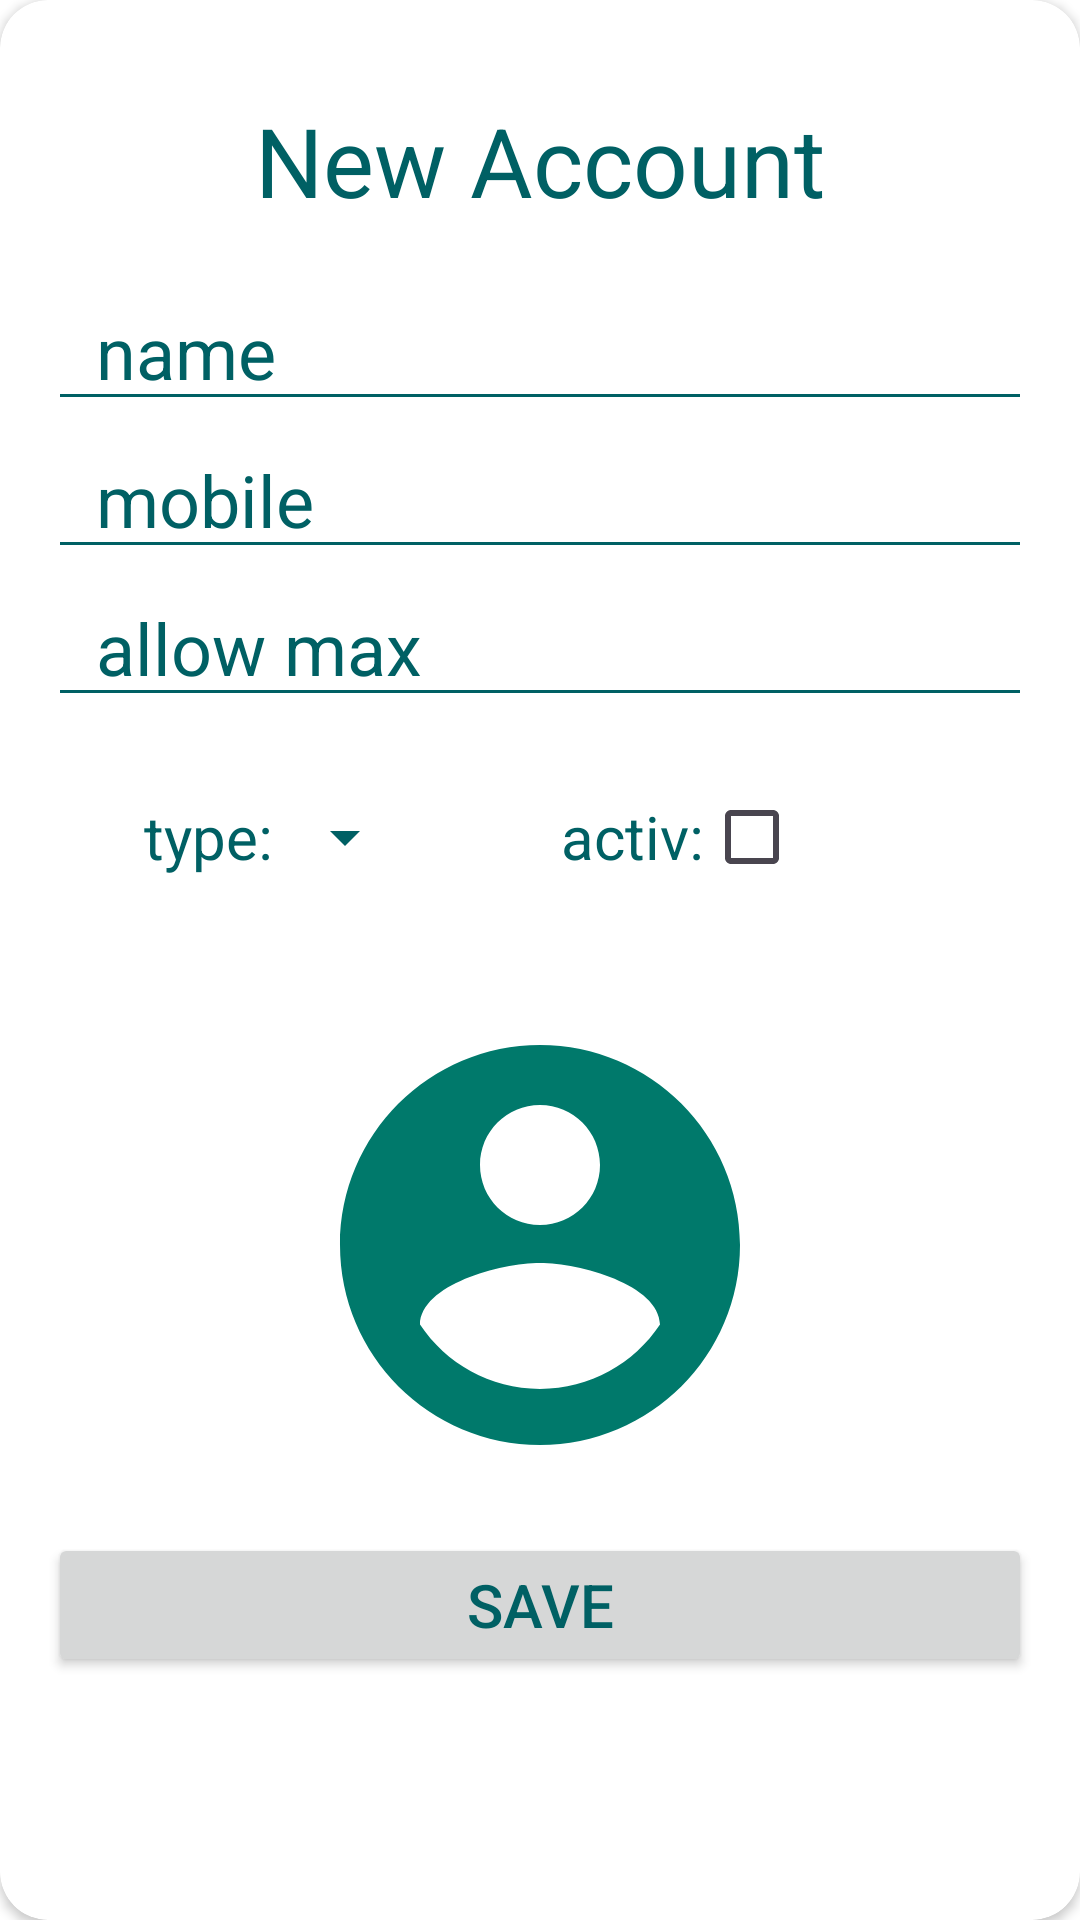

Produce the Android XML layout that renders to this screen, including the resource entries it uses.
<!-- AndroidManifest.xml: application theme Accounts_management -->
<!-- res/layout/dialog_add_account.xml -->
<?xml version="1.0" encoding="utf-8"?>
<androidx.cardview.widget.CardView
    xmlns:android="http://schemas.android.com/apk/res/android"
    xmlns:app="http://schemas.android.com/apk/res-auto"
    android:layout_width="match_parent"
    android:layout_height="wrap_content"
    app:cardCornerRadius="16dp">
    <LinearLayout
        android:id="@+id/pos"
        android:layout_width="match_parent"
        android:layout_height="wrap_content"
        android:orientation="vertical"
        android:paddingHorizontal="16dp"
        android:paddingVertical="32dp"
        app:layout_constraintEnd_toEndOf="parent"
        app:layout_constraintStart_toStartOf="parent"
        app:layout_constraintTop_toTopOf="parent">

        <TextView
            android:layout_width="match_parent"
            android:layout_height="wrap_content"
            android:layout_marginBottom="16dp"
            android:text="New Account"
            android:textAlignment="center"
            android:textSize="32dp"></TextView>

        <EditText
            android:id="@+id/accountName_txt"
            android:layout_width="match_parent"
            android:layout_height="wrap_content"
            android:ems="10"
            android:hint="name"
            android:paddingHorizontal="16dp"
            android:textSize="24dp"></EditText>

        <EditText
            android:id="@+id/accountMobile_txt"
            android:layout_width="match_parent"
            android:layout_height="wrap_content"
            android:ems="10"
            android:hint="mobile"
            android:inputType="phone"
            android:paddingHorizontal="16dp"
            android:textSize="24dp"></EditText>

        <EditText
            android:id="@+id/accountAllowmax_txt"
            android:layout_width="match_parent"
            android:layout_height="wrap_content"
            android:ems="10"
            android:hint="allow max"
            android:inputType="numberDecimal"
            android:paddingHorizontal="16dp"
            android:textSize="24dp" />

        <LinearLayout
            android:layout_width="match_parent"
            android:layout_height="wrap_content"
            android:layout_marginVertical="16dp"
            android:orientation="horizontal"
            android:paddingHorizontal="32dp">

            <LinearLayout
                android:layout_width="wrap_content"
                android:layout_height="48dp"
                android:gravity="center">

                <TextView
                    android:layout_width="wrap_content"
                    android:layout_height="wrap_content"
                    android:text="type:"
                    android:textSize="20dp"></TextView>

                <Spinner
                    android:id="@+id/accountType_spnr"
                    android:layout_width="wrap_content"
                    android:layout_height="40dp"></Spinner>

            </LinearLayout>

            <LinearLayout
                android:layout_width="wrap_content"
                android:layout_height="48dp"
                android:layout_marginStart="48dp"
                android:gravity="center"
                android:orientation="horizontal">

                <TextView
                    android:layout_width="wrap_content"
                    android:layout_height="wrap_content"
                    android:text="activ:"
                    android:textSize="20dp"></TextView>

                <CheckBox
                    android:id="@+id/accountActive_chkbx"
                    android:layout_width="wrap_content"
                    android:layout_height="wrap_content"></CheckBox>
            </LinearLayout>
        </LinearLayout>


       <androidx.cardview.widget.CardView
           android:layout_width="wrap_content"
           android:layout_height="wrap_content"
           android:layout_gravity="center_horizontal"
           app:cardElevation="0dp"
           app:cardCornerRadius="64dp">
           <ImageView
               android:id="@+id/account_img"
               android:layout_width="160dp"
               android:layout_height="160dp"
               android:layout_gravity="center_horizontal"
               android:layout_marginVertical="16dp"
               android:scaleType="centerCrop"
               android:src="@drawable/default_account_img"></ImageView>
       </androidx.cardview.widget.CardView>

        <Button
            android:id="@+id/accountSave_btn"
            android:layout_width="match_parent"
            android:layout_height="wrap_content"
            android:text="Save"
            android:textSize="20dp"></Button>


    </LinearLayout>
</androidx.cardview.widget.CardView>
<!-- resources referenced by this layout -->
<resources>
  <!-- drawable default_account_img (drawable) -->
  <vector xmlns:android="http://schemas.android.com/apk/res/android" android:autoMirrored="true" android:height="24dp" android:tint="#00796B" android:viewportHeight="24" android:viewportWidth="24" android:width="24dp">
        
      <path android:fillColor="@android:color/white" android:pathData="M12,2C6.48,2 2,6.48 2,12s4.48,10 10,10 10,-4.48 10,-10S17.52,2 12,2zM12,5c1.66,0 3,1.34 3,3s-1.34,3 -3,3 -3,-1.34 -3,-3 1.34,-3 3,-3zM12,19.2c-2.5,0 -4.71,-1.28 -6,-3.22 0.03,-1.99 4,-3.08 6,-3.08 1.99,0 5.97,1.09 6,3.08 -1.29,1.94 -3.5,3.22 -6,3.22z"/>
      
  </vector>
  <style name="Accounts_management" parent="Base.Theme.Accounts_management">
          <item name="colorPrimary">@color/primary</item>
          <item name="colorOnPrimary">@color/on_primary</item>
          <item name="android:textColorPrimary">@color/on_secondary</item>
          <item name="android:textColorSecondary">@color/primary</item>
          <item name="android:textColorHint">@color/primary</item>
          <item name="tabSelectedTextColor">@color/background</item>
          <item name="android:windowBackground">@color/background</item>
          <item name="color">@color/primary</item>
          <item name="android:textColor">@color/primary</item>
          <item name="actionMenuTextColor">@color/on_primary</item>
          <item name="android:actionMenuTextColor">@color/on_primary</item>
          <item name="popupMenuBackground">@color/background</item>
      </style>
  <style name="Base.Theme.Accounts_management" parent="Theme.Material3.DayNight.NoActionBar">
          
          
      </style>
  <color name="primary">#006064</color>
  <color name="on_primary">#FFF</color>
  <color name="on_secondary">#000</color>
  <color name="background">#fff</color>
</resources>
